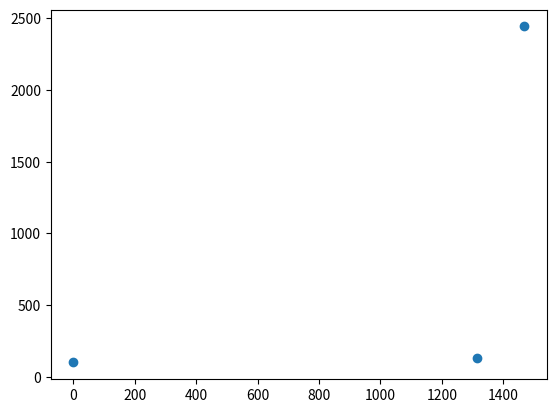

Write Python code to recreate this figure.
import seaborn as sns
import matplotlib.pyplot as plt

durations = [100, 132, 2443]
wakeup_times = [1032, 2345, 2500]

from_zero = []

times = list(zip(wakeup_times, durations))
times.sort(key=lambda x:x[0])
min_wup_time = times[0][0]

for i in range(len(times)):
    from_zero.append(times[i][0] - min_wup_time)

y_axis = [x[1] for x in times]

fig, ax = plt.subplots()
ax.scatter(x=from_zero, y=y_axis)
plt.show()
